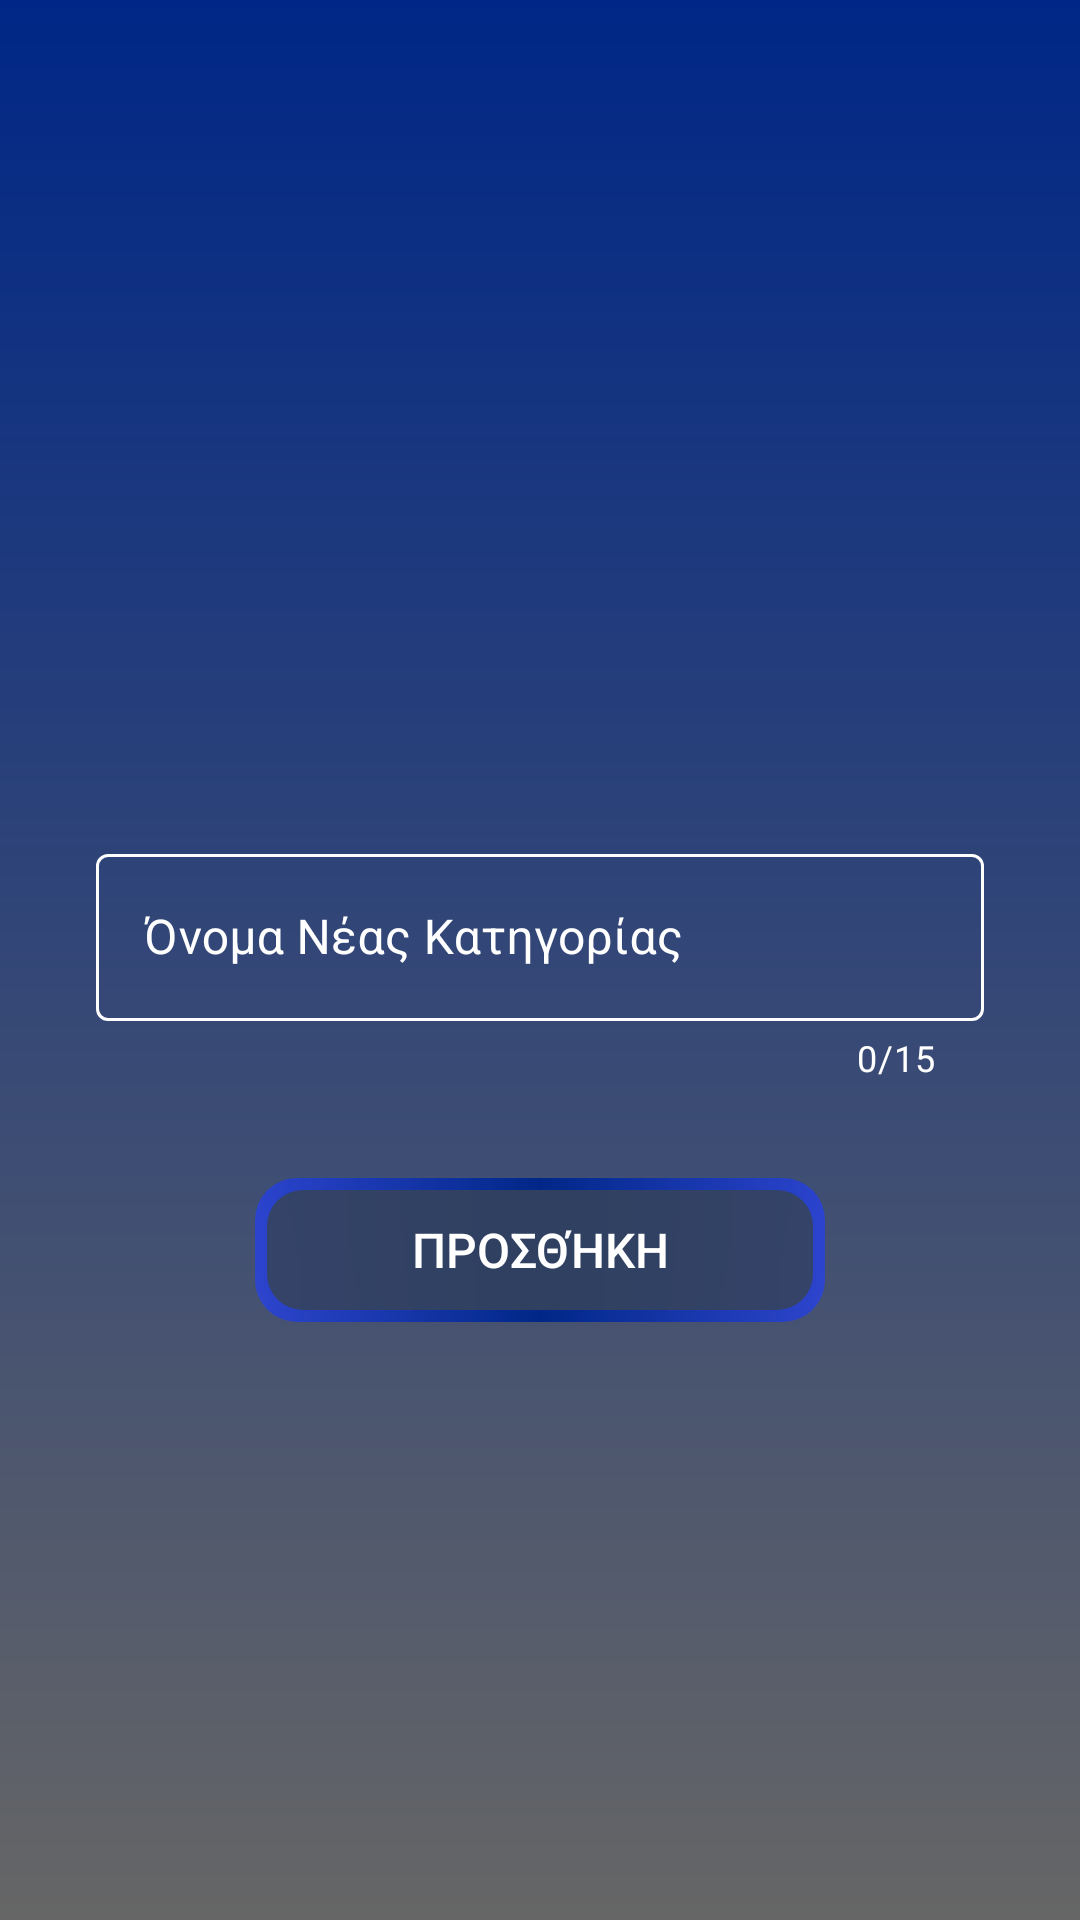

Produce the Android XML layout that renders to this screen, including the resource entries it uses.
<!-- AndroidManifest.xml: application theme Theme.Ergasia -->
<!-- res/layout/fragment_add_category.xml -->
<?xml version="1.0" encoding="utf-8"?>
<androidx.constraintlayout.widget.ConstraintLayout
    xmlns:android="http://schemas.android.com/apk/res/android"
    xmlns:app="http://schemas.android.com/apk/res-auto"
    xmlns:tools="http://schemas.android.com/tools"
    android:layout_width="match_parent"
    android:layout_height="match_parent"
    android:background="@drawable/background"
    android:scaleType="centerCrop">

    <com.google.android.material.textfield.TextInputLayout
        android:id="@+id/addCategoryInputLayout"
        style="@style/Widget.MaterialComponents.TextInputLayout.OutlinedBox"
        android:layout_width="0dp"
        android:layout_height="wrap_content"
        android:layout_marginStart="32dp"
        android:layout_marginEnd="32dp"
        android:hint="Όνομα Νέας Κατηγορίας"
        android:textColorHint="@color/white"

        app:boxStrokeColor="@color/teal"
        app:counterEnabled="true"
        app:counterMaxLength="15"
        app:counterTextColor="@color/white"

        app:endIconMode="clear_text"
        app:endIconTint="@color/white"
        app:hintTextColor="@color/white"
        app:layout_constraintBottom_toBottomOf="parent"
        app:layout_constraintEnd_toEndOf="parent"
        app:layout_constraintStart_toStartOf="parent"
        app:layout_constraintTop_toTopOf="parent">

        <com.google.android.material.textfield.TextInputEditText
            android:id="@+id/addcategoryinput"
            android:layout_width="match_parent"
            android:layout_height="wrap_content"
            android:maxLength="16"
            android:textColor="@color/white"
            android:inputType="text"/>
    </com.google.android.material.textfield.TextInputLayout>

    <androidx.appcompat.widget.AppCompatButton
        android:id="@+id/addcategorybutton"
        android:layout_width="190dp"
        android:layout_height="wrap_content"
        android:layout_marginTop="32dp"
        android:background="@drawable/buttons"
        android:text="Προσθήκη"
        android:textColor="#FFFFFF"
        android:textSize="16sp"
        app:layout_constraintEnd_toEndOf="parent"
        app:layout_constraintStart_toStartOf="parent"
        app:layout_constraintTop_toBottomOf="@+id/addCategoryInputLayout" />

</androidx.constraintlayout.widget.ConstraintLayout>
<!-- resources referenced by this layout -->
<resources>
  <color name="teal">#99FCEC</color>
  <color name="white">#FFFFFFFF</color>
  <!-- drawable background (drawable) -->
  <?xml version="1.0" encoding="utf-8"?>
  <shape xmlns:android="http://schemas.android.com/apk/res/android"
      android:shape="rectangle" >
  
      <gradient
          android:angle="90"
          android:endColor="@color/blue_menu"
          android:startColor="#666666"
          android:type="linear" />
  
  </shape>
  <!-- drawable buttons (drawable) -->
  <?xml version="1.0" encoding="utf-8"?>
  <layer-list xmlns:android="http://schemas.android.com/apk/res/android">
  
      <item>
          <shape android:shape="rectangle">
              <gradient
                  android:startColor="#AE223EF8"
                  android:centerColor="@color/blue_menu"
                  android:endColor="#AE223EF8"
                  android:angle="0" />
              <corners
                  android:radius="14dp" />
          </shape>
      </item>
  
      <item
          android:left="4dp"
      android:right="4dp"
      android:top="4dp"
      android:bottom="4dp">
      <shape android:shape="rectangle">
          <solid
              android:color="#E136435B" />
          <corners
              android:radius="12dp" />
  
      </shape>
  </item>
  
      </layer-list>
  <style name="Theme.Ergasia" parent="Theme.MaterialComponents.Light.DarkActionBar">
          
          <item name="colorPrimary">@color/blue_menu</item>
          <item name="colorPrimaryVariant">@color/black</item>
          <item name="colorOnPrimary">@color/black</item>
          
          <item name="colorSecondary">@color/blue_menu</item>
          <item name="colorSecondaryVariant">@color/black</item>
          <item name="colorOnSecondary">@color/black</item>
          
          <item name="android:statusBarColor">@android:color/transparent</item>
          <item name="android:navigationBarColor">@android:color/transparent</item>
          <item name="android:forceDarkAllowed" tools:targetApi="q">false</item>
          <item name="android:windowLayoutInDisplayCutoutMode" tools:targetApi="p">shortEdges</item>
      </style>
  <color name="blue_menu">#002787</color>
  <color name="black">#FF000000</color>
</resources>
